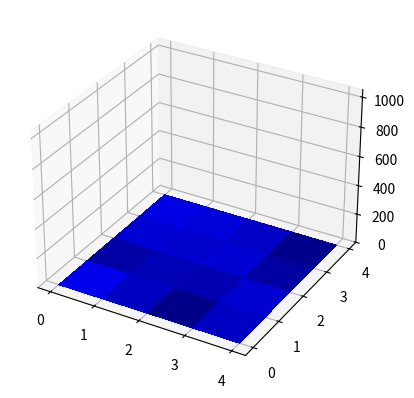

Reproduce this figure in Python.
from mpl_toolkits.mplot3d import Axes3D
import matplotlib.pyplot as plt
from matplotlib import cm
from matplotlib.ticker import LinearLocator, FormatStrFormatter
import numpy as np
import time


class plot3d:
    """This class creates and up dates the plot"""
    def __init__(self, matrix:np.array):
        """input: matrix is the 2d array link that whill be shown"""
        plt.ion()
        self._matrix = matrix
        shape  = np.shape(matrix)
        print(shape)
        xarrange = np.arange(0,shape[0])
        yarrange = np.arange(0,shape[1])
        self._grid = np.meshgrid(xarrange,yarrange)
        plt.ion();
        self._fig = plt.figure()
        self._ax = self._fig.add_subplot(111, projection='3d' )
        self._ax.set_zlim([0,1050])
        self._surf= self._ax.plot_surface(self._grid[0], self._grid[1],self._matrix, antialiased=False)
        plt.draw()
        self._fig.canvas.flush_events()

    def update(self, matrix:np.array):
        self._matrix = matrix
        self._surf.remove()
        self._surf= self._ax.plot_surface(self._grid[0], self._grid[1],self._matrix, antialiased=False, color='b')
        plt.draw()
        self._fig.canvas.flush_events()


if __name__ == '__main__':
    A = np.random.normal(0,0.5,(5,5))
    p = plot3d(A)
    for i in np.arange(10):
        A = np.random.normal(0,0.5,(5,5))
        p.update(A)
        time.sleep(0.5)



# fig = plt.figure()
# ax = fig.gca(projection='3d')

# # Make data.
# X = np.arange(0,5)
# Y = np.arange(0,5)
# X, Y = np.meshgrid(X, Y)
# Z = np.random.normal(0,0.5,(5,5))

# # Plot the surface.
# surf = ax.plot_surface(X, Y, Z, cmap=cm.coolwarm,
#                        linewidth=0, antialiased=False)

# # Customize the z axis.
# ax.set_zlim(-1.01, 1.01)
# ax.zaxis.set_major_locator(LinearLocator(10))
# ax.zaxis.set_major_formatter(FormatStrFormatter('%.02f'))

# # Add a color bar which maps values to colors.
# fig.colorbar(surf, shrink=0.5, aspect=5)

# plt.show()

